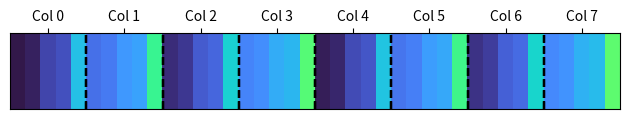

The matplotlib source for this figure:
import numpy as np
import matplotlib.pyplot as plt

m1, n1, m2, n2 = 1, 8, 5, 5
DO_PRINT = True

def print_partition(state, num_ranks): print(f"Ranks: {num_ranks} {state}")
def sort_partition(state):
    new_state = [[] for _ in range(n1)]
    for i in range(n1):
        new_state[i] = sorted(state[i])
    return new_state

def split_each_rank(m1, n1, m2, n2, state, num_ranks):
    # state is a list of lists, where len(state) == n1
    # state[i] is a list of rank id's that share the partition for column i
    new_state = [[] for _ in range(n1)]
    for i in range(n1):
        states_to_add = max(n2 - len(state[i]), 0)
        for j in range(len(state[i])):
            new_state[i].append(state[i][j])
            if states_to_add > 0:
                new_state[i].append(state[i][j] + num_ranks)
                states_to_add -= 1

    new_state = sort_partition(new_state)
    if DO_PRINT: print_partition(new_state, num_ranks * 2)
    return new_state, num_ranks * 2

def split_columns(m1, n1, m2, n2, state, num_ranks):
    # if rank i is split across columns 1, 2, 3, 4, then split so i is split across columns 1, 2 and i + num_ranks is split across columns 3, 4
    # if num_ranks >= n1: return state, num_ranks
    is_last = num_ranks * 2 > n1
    
    new_state = [[] for _ in range(n1)]
    if not is_last:
        for rank in range(num_ranks):
            columns = [i for i in range(n1) if rank in state[i]]
            split_point = len(columns) // 2
            for i in range(split_point):
                new_state[columns[i]].append(rank)
            for i in range(split_point, len(columns)):
                new_state[columns[i]].append(rank + num_ranks)
    else:
        for rank in range(num_ranks):
            columns = [i for i in range(n1) if rank in state[i]]
            if len(columns) == 1:
                for i in range(len(columns)):
                    new_state[columns[i]].append(rank)
            else:
                split_point = len(columns) // 2
                for i in range(split_point):
                    new_state[columns[i]].append(rank)
                for i in range(split_point, len(columns)):
                    new_state[columns[i]].append(rank + num_ranks)
                    
    new_state = sort_partition(new_state)
    if DO_PRINT: print_partition(new_state, num_ranks * 2)
    return new_state, num_ranks * 2

def plot_partition(state, num_ranks, filename='partition.png'):
    A = np.full((m1 * m2, n1 * n2), -1, dtype=int)

    for i in range(n1):
        ranks = state[i]
        k = len(ranks)

        if k == 0: continue

        base = n2 // k
        remainder = n2 % k
        col_start = i * n2

        for idx, rank in enumerate(ranks):
            extra = 1 if idx < remainder else 0
            col_end = col_start + base + extra
            A[:, col_start:col_end] = rank
            col_start = col_end
    print(A[0, :n2])
    plt.imshow(A, cmap='turbo', vmin=-1, vmax=num_ranks-1)
    for i in range(1, n1): plt.axvline(x=i*n2-0.5, color='black', linestyle='--')
    for i in range(1, m1): plt.axhline(y=i*m2-0.5, color='black', linestyle='--')
    plt.yticks([])
    plt.xticks([i*n2 + n2/2 - 0.5 for i in range(n1)], [f"Col {i}" for i in range(n1)])
    plt.gca().xaxis.set_ticks_position('top')
    plt.tight_layout()

    # plt.savefig(filename, dpi=300)
# Intialize state
state, num_ranks = [[0] for _ in range(n1)], 1
print_partition(state, num_ranks)

# Split
state, num_ranks = split_columns(m1, n1, m2, n2, state, num_ranks)
plot_partition(state, num_ranks, filename='partition_1.png')
state, num_ranks = split_each_rank(m1, n1, m2, n2, state, num_ranks)
plot_partition(state, num_ranks, filename='partition_2.png')
state, num_ranks = split_columns(m1, n1, m2, n2, state, num_ranks)
plot_partition(state, num_ranks, filename='partition_3.png')
state, num_ranks = split_each_rank(m1, n1, m2, n2, state, num_ranks)
plot_partition(state, num_ranks, filename='partition_4.png')
state, num_ranks = split_columns(m1, n1, m2, n2, state, num_ranks)
plot_partition(state, num_ranks, filename='partition_5.png')
state, num_ranks = split_each_rank(m1, n1, m2, n2, state, num_ranks)
plot_partition(state, num_ranks, filename='partition_6.png')
state, num_ranks = split_columns(m1, n1, m2, n2, state, num_ranks)
plot_partition(state, num_ranks, filename='partition_7.png')
